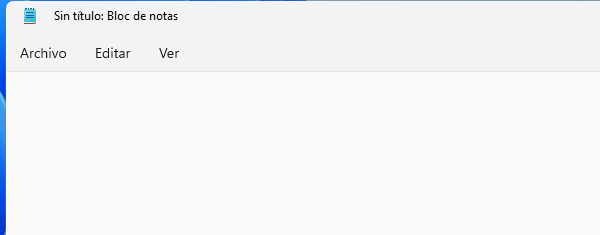
Task: Clases del curso RPA
Workflow: Main

Step 1: Attach Window 'notepad.exe Sin' in window '*Sin título: Bloc de notas' (notepad.exe)
